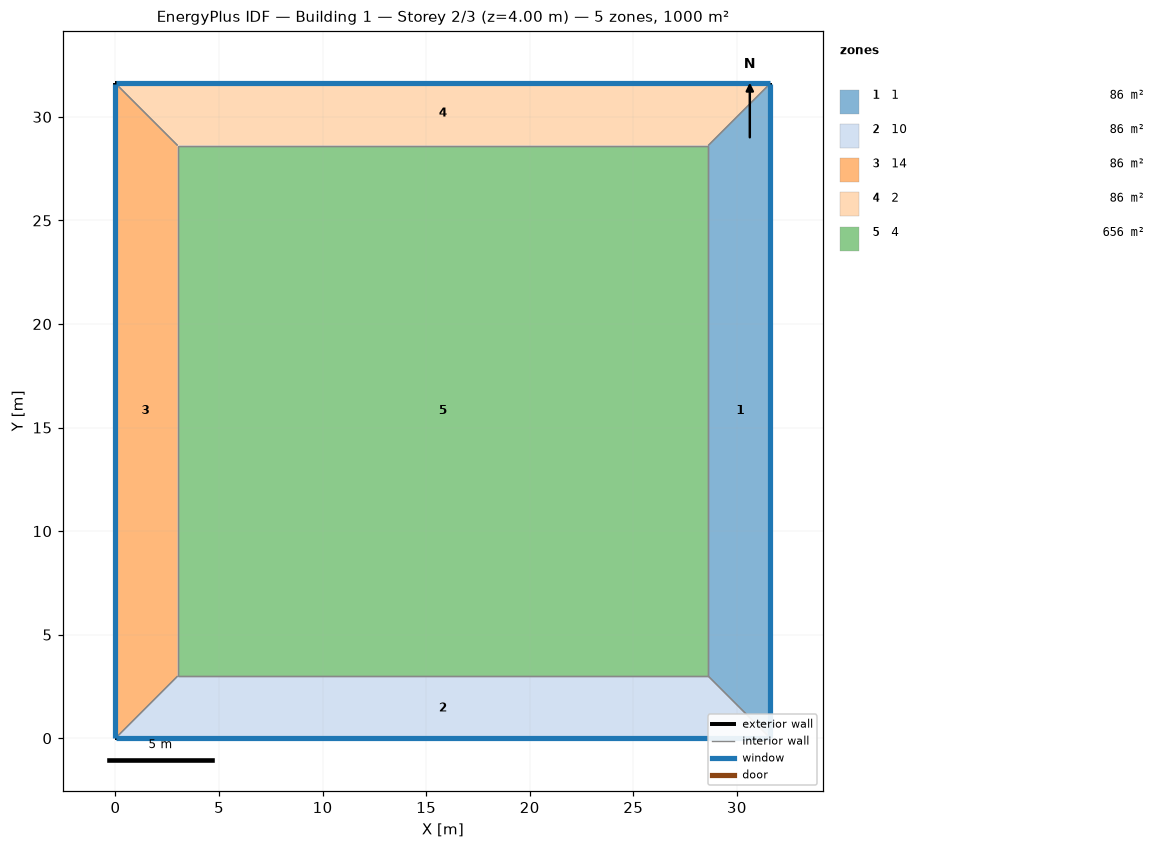
=== STOREY PLAN SPEC (per zone: floor XY polygon, exterior-wall plan segments, windows/doors) ===
zone 1: 1  (85.9 m²)
  floor: (31.62, 31.62) (31.62, 0.00) (28.62, 3.00) (28.62, 28.62)
  exterior wall: (31.62, 0.00) – (31.62, 31.62)  [31.6 m]
    window: (31.62, 0.03) – (31.62, 31.59)  [36.7 m²]
  interior walls: 3
zone 2: 10  (85.9 m²)
  floor: (31.62, 0.00) (0.00, 0.00) (3.00, 3.00) (28.62, 3.00)
  exterior wall: (0.00, 0.00) – (31.62, 0.00)  [31.6 m]
    window: (0.03, 0.00) – (31.59, 0.00)  [36.7 m²]
  interior walls: 3
zone 3: 14  (85.9 m²)
  floor: (0.00, 0.00) (0.00, 31.62) (3.00, 28.62) (3.00, 3.00)
  exterior wall: (0.00, 31.62) – (0.00, 0.00)  [31.6 m]
    window: (0.00, 31.59) – (0.00, 0.03)  [36.7 m²]
  interior walls: 3
zone 4: 2  (85.9 m²)
  floor: (0.00, 31.62) (31.62, 31.62) (28.62, 28.62) (3.00, 28.62)
  exterior wall: (31.62, 31.62) – (0.00, 31.62)  [31.6 m]
    window: (31.59, 31.62) – (0.03, 31.62)  [36.7 m²]
  interior walls: 3
zone 5: 4  (656.3 m²)
  floor: (3.00, 3.00) (3.00, 28.62) (28.62, 28.62) (28.62, 3.00)
  interior walls: 4

=== DERIVED (storey summary) ===
Building: Building 1
Storey: 2 of 3  (floor level z = 4.00 m)
Storey gross floor area: 999.7 m²
Zones on this storey: 5
  - 1: floor 85.9 m²; exterior wall 31.6 m (126.5 m²); 1 window(s) 36.7 m²; WWR 29.0%
  - 10: floor 85.9 m²; exterior wall 31.6 m (126.5 m²); 1 window(s) 36.7 m²; WWR 29.0%
  - 14: floor 85.9 m²; exterior wall 31.6 m (126.5 m²); 1 window(s) 36.7 m²; WWR 29.0%
  - 2: floor 85.9 m²; exterior wall 31.6 m (126.5 m²); 1 window(s) 36.7 m²; WWR 29.0%
  - 4: floor 656.3 m²
Zone adjacency (shared interzone walls):
  - 1 ↔ 10
  - 1 ↔ 2
  - 1 ↔ 4
  - 10 ↔ 14
  - 10 ↔ 4
  - 14 ↔ 2
  - 14 ↔ 4
  - 2 ↔ 4